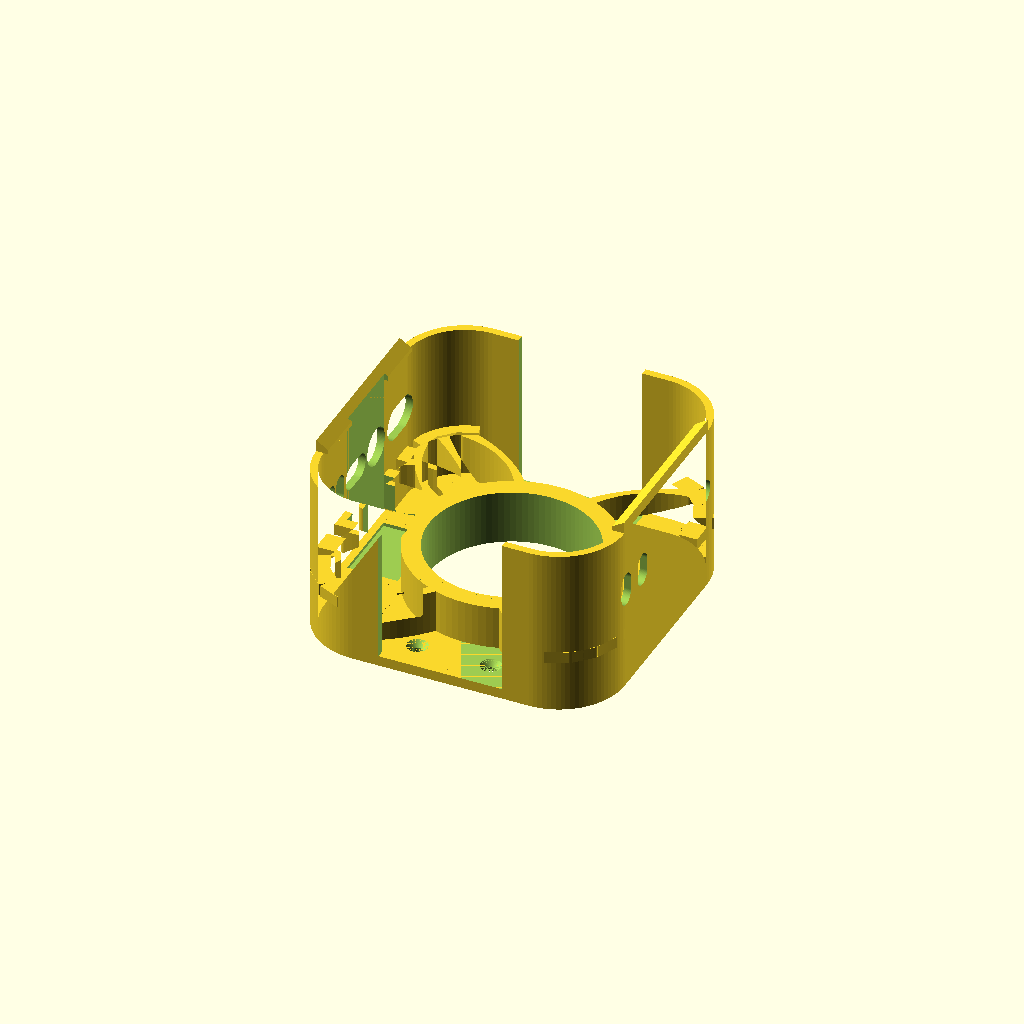
Cell 1: the model at its default parameters.
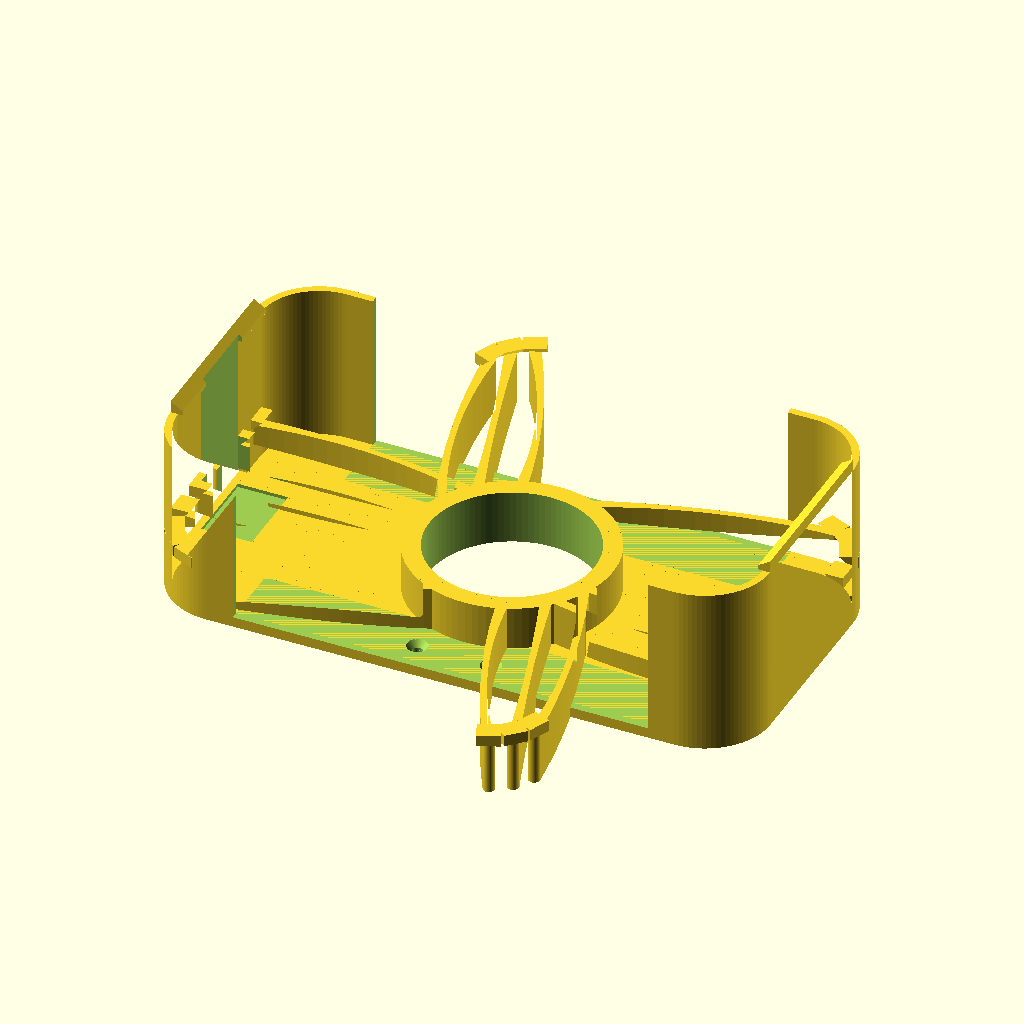
Cell 2: mini_w = 254 (everything else at default).
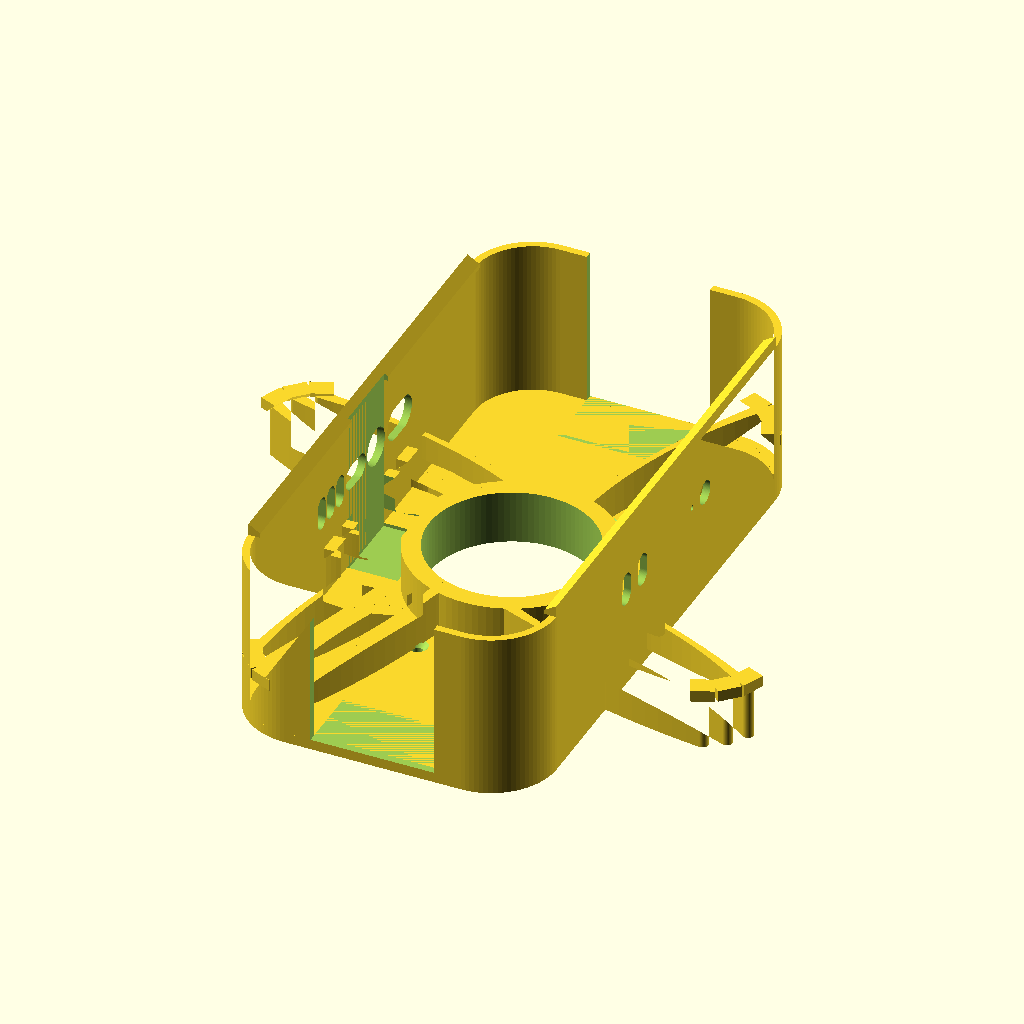
Cell 3 — mini_h set to 254, the other parameters unchanged.
All cells are drawn from one camera (rotation 55°, 0°, 25°, orthographic, colour scheme Cornfield), so only the parameter changes between them.
The OpenSCAD source (versions/v11_strut-shelves_pbutton-clearance.scad):
// ============================================================
//  Mac Mini (M4 / M4 Pro) Wall Mount  —  parametric, corner-hugging
//  Spec: docs/superpowers/specs/2026-06-17-macmini-wall-mount-design.md
//
//  Orientation (mounted on wall, +Z = out of wall toward room):
//    - Apple-logo (top) face   -> room (+Z)
//    - Bottom face (intake+power button) -> wall, held off by standoff
//    - Back edge (6 ports + exhaust) -> DOWN (-Y), open
//    - Front edge (USB-C + headphone) -> UP (+Y), open
//
//  Retention: four corner pockets conform to the Mini's 25 mm rounded
//  corners and cup them -> they hold the Mini in-plane (incl. its weight)
//  with no separate ledges. Flexible left/right side rails carry snap
//  hooks that retain it in Z. Central standoff sets the air/finger gap.
//  Top & bottom straight edges are left open for the ports + exhaust.
//  Print backplate-down (no supports); material: ASA.
// ============================================================

/* ---------- Mac Mini dimensions (Apple M4/M4 Pro chassis) ---------- */
mini_w   = 127;   // width  (X)
mini_h   = 127;   // height (Y)
mini_t   = 50;    // thickness (Z, wall -> room)
corner_r = 25;    // rounded-corner radius (measured from Macmini.glb; tunable)

/* ---------- Fit / structure ---------- */
fit      = 0.4;   // per-side clearance around the Mini
gap      = 19.05; // back spacer = 3/4 inch (intake gap + power-button access)
back_th  = 4.5;   // backplate thickness
wall_th  = 3.2;   // capture-wall thickness
lip_flat = 2.0;   // flat catch depth of the side snap hooks
screw_x  = 16;    // wall-screw X offset: 2 screws per OPEN top/bottom baseplate segment -> (±screw_x, ±screw_y)
screw_y  = 54;    // wall-screw Y: out in the open ±Y segments (no rib/wall/standoff above) so a driver
                  // has clear vertical access to the countersunk head. (The old corner screws sat
                  // UNDER the diagonal ribs at z=back_th and couldn't be reached to drive.)
ridge_w   = 5;    // rest-ridge protrusion + 45-deg chamfer height (Mini base sits on the top)
ridge_lift = 4;   // raise the rest-ridges ABOVE the spacer's contact plane (z=zmb) by this much.
                  // The Mini's perimeter (where the ridges land) is RECESSED relative to the
                  // central base the 88mm spacer touches, so ridges level with the spacer never
                  // touch. *** VERIFY on the real Mini: set = perimeter recess depth. ***
port_post = 7;    // (legacy) rail end-structure; the top/bottom opening is now governed by
                  // corner_sweep below, not this.
corner_sweep = 12;// how far the top/bottom walls wrap PAST each corner onto the straight edge.
                  // bigger = walls sweep further around the corners (more corner capture).

/* ---------- Wall screws (#8 wood screw / drywall anchor) ---------- */
screw_d  = 4.5;   // shank clearance
head_d   = 9.0;   // countersink head dia
csink    = 2.6;   // countersink depth

/* ---------- Airflow vents in the side rails ---------- */
vent     = false; // airflow vents CLOSED
vent_h   = 16;    // slot height (Y)
vent_z0  = 8;     // slot bottom (Z)
vent_z1  = gap;   // slot top (Z)

$fn = 96;

/* ---------- Derived ---------- */
sw  = mini_w + 2*fit;          // slot width
sh  = mini_h + 2*fit;          // slot height
cr  = corner_r + fit;          // slot corner radius
ow  = sw + 2*wall_th;          // frame outer width
oh  = sh + 2*wall_th;          // frame outer height
orr = cr + wall_th;            // frame outer corner radius
zmb = back_th + gap;           // Mini bottom (intake/wall) face (Z)
zmt = zmb + mini_t;            // Mini top (logo/room) face (Z)
port_z = zmb + 22;             // port band centre: ~22mm above the wall-side face
rx  = sw/2;                    // inner face of side rail (X)
sy  = sh/2 - corner_r;         // half-length of a straight side edge (Y)
ox  = sw/2 - corner_r - corner_sweep;  // half-width of top/bottom opening; wall wraps corner_sweep past each corner
ex  = screw_x;                 // screw X (in the open top/bottom segments)
ey  = screw_y;                 // screw Y (in the open top/bottom segments)

/* ============================================================ */

// 2D rounded rectangle, w x h, corner radius r, centred
module rrect(w, h, r) offset(r) square([w - 2*r, h - 2*r], center = true);

module backplate() {
    // minimized footprint: just the rounded frame body, no protruding screw ears
    linear_extrude(back_th)
        rrect(ow, oh, orr);
}

standoff_d    = 88;        // round spacer outer dia (was 45) — wide central pad reaches the Mini's
                           //   solid base; the perimeter rest-ridges miss it past the cooling vents
standoff_bore = 72;        // central bore pushed wider (37->62->72) to shed more material. Now that the
                           //   join struts are FULL height they carry the structure, so the pad can be a
                           //   thin 8mm ring (r36->44, ~20cm2 contact) + full-height struts that also
                           //   contact the Mini centrally. (~75 dia max: strut roots sit at r37.5.)
lighten       = false;     // lightening windows removed — they clashed with the 88mm pad and worked
                           //   against the added rigidity (set true only if weight matters more)
lighten_d     = 42;        // (unused while lighten = false)

/* ---------- Organic "topology-optimized" join struts: pad -> side rails AND corners ---------- */
join_wall   = true;       // low curved struts fanning from the pad across a wide span of each side rail
join_h      = zmb;        // FULL height (= standoff/bore height): the struts now carry the structure
                          //   the solid pad used to -> far stiffer in bending, replaces material.
                          //   Tops sit at the Mini base plane, adding central contact.
join_n      = 5;          // struts per side rail
join_spread = 34;         // half-span (Y) of rail the fan attaches across (a wide arc of the side wall)
join_t_end  = 5;          // strut thickness where it meets the pad / the rail
join_t_mid  = 2.6;        // thinner mid-span (topology-optimized: material only where it's stressed)
join_bow    = 9;          // organic curvature of the outer struts
join_in     = standoff_d/2 - 4;   // pad-side root radius (fuses into the pad ring)
join_nc     = 3;          // struts per CORNER (organic fan that REPLACES the old thick diagonal rib)
join_corner_arc = 22;     // half-arc (deg) of the corner the corner-fan struts spread across

/* ---------- Support shelves (replace the continuous rest-ledge): one small shelf per strut ---------- */
shelf_len   = 10;         // length of each shelf segment (along the wall) — discrete, sits on a strut
pb_clear    = true;       // shorten ribs + drop the shelf beneath the power button
pb_side     = -1;         // X side of the power button (-1 = back/-X rail)  *** VERIFY on real Mini ***
pb_y        = 0;          // Y centre of the power button on that rail        *** SET to the real spot ***
pb_zone     = 34;         // Y width of the clearance zone
pb_clear_h  = 3;          // ribs shortened to this height (mm from base) beneath the button
pb_depth    = 22;         // how far inward from the rail the clear zone reaches

module lighten_holes() {
    for (a = [0, 90, 180, 270])
        rotate([0, 0, a]) translate([0, lighten_d, -1])
            linear_extrude(back_th + 2)
                offset(6) square([34, 10], center = true);   // ~46 x 22 rounded window
}

module standoff() {
    // central pad that contacts the Mini's base puck (bored hollow in mount())
    cylinder(h = zmb, d = standoff_d);
}

// Quadratic Bezier point
function bez(p0, p1, p2, t) =
    [ pow(1-t,2)*p0[0] + 2*(1-t)*t*p1[0] + t*t*p2[0],
      pow(1-t,2)*p0[1] + 2*(1-t)*t*p1[1] + t*t*p2[1] ];

// One organic tapered strut (2D): thick where it anchors (ends), thin mid-span.
module join_strut2d(p0, p1, p2, seg = 16) {
    for (i = [0 : seg-1]) {
        t0 = i/seg;  t1 = (i+1)/seg;
        r0 = (join_t_mid + (join_t_end - join_t_mid)*pow(2*t0-1, 2)) / 2;
        r1 = (join_t_mid + (join_t_end - join_t_mid)*pow(2*t1-1, 2)) / 2;
        hull() {
            translate(bez(p0,p1,p2,t0)) circle(r = r0);
            translate(bez(p0,p1,p2,t1)) circle(r = r1);
        }
    }
}

// Fan of struts from the pad ring out to a wide span of the +X side rail.
module join_fan_rightX() {
    for (i = [0 : join_n-1]) {
        f  = (join_n == 1) ? 0 : (i/(join_n-1))*2 - 1;   // -1..1 across the fan
        yr = f * join_spread;                            // attach point on the rail (Y)
        pa = f * 42;                                     // root fanned +/-42 deg around +X on the pad
        p0 = [ join_in*cos(pa), join_in*sin(pa) ];       // pad-ring root
        p2 = [ rx, yr ];                                 // rail attach
        dx = p2[0]-p0[0]; dy = p2[1]-p0[1]; L = sqrt(dx*dx + dy*dy);
        mid = [ (p0[0]+p2[0])/2, (p0[1]+p2[1])/2 ];
        p1 = [ mid[0] - (dy/L)*join_bow*f, mid[1] + (dx/L)*join_bow*f ];  // bow splays outward with f
        join_strut2d(p0, p1, p2);
    }
}
// Extended organic fan from the pad out to a wider arc of the +45 corner wall.
// Replaces the old thick diagonal rib with several thinner triangulated struts.
module join_fan_corner() {
    cc = [sw/2 - cr, sh/2 - cr];                      // inner corner-arc centre (+X+Y)
    for (i = [0 : join_nc-1]) {
        f   = (join_nc == 1) ? 0 : (i/(join_nc-1))*2 - 1;   // -1..1 across the fan
        phi = 45 + f*join_corner_arc;                 // attach angle on the corner arc
        p2  = [ cc[0] + cr*cos(phi), cc[1] + cr*sin(phi) ];  // corner-wall attach (end circle embeds in)
        pa  = 45 + f*25;                              // pad-root angle, tracking the fan
        p0  = [ join_in*cos(pa), join_in*sin(pa) ];   // pad-ring root
        dx = p2[0]-p0[0]; dy = p2[1]-p0[1]; L = sqrt(dx*dx + dy*dy);
        mid = [ (p0[0]+p2[0])/2, (p0[1]+p2[1])/2 ];
        p1  = [ mid[0] - (dy/L)*join_bow*f, mid[1] + (dx/L)*join_bow*f ];
        join_strut2d(p0, p1, p2);
    }
}
module join_walls() {
    linear_extrude(join_h) {
        join_fan_rightX(); mirror([1,0,0]) join_fan_rightX();        // to the two side rails
        for (a = [0, 90, 180, 270]) rotate([0, 0, a]) join_fan_corner();  // to the four corners
    }
}

/* ---------- Support shelves: short chamfered ledges, each sitting on a join strut ----------
   Replaces the old continuous rest-ridge. Each shelf is a small ledge at the recessed-perimeter
   height (zr); a full-height join strut lands directly beneath it -> clean support + print path.
   The same chamfered profile is placed on the straight rails AND on the swept corner walls. */
// one straight shelf on the +X rail at y=yc (mirrored by sx); top at zr, 45° underside (prints in place)
module rail_shelf(sx, yc) {
    zr = zmb + ridge_lift;
    pts = [[rx-ridge_w, zr], [rx+wall_th, zr], [rx+wall_th, zr-ridge_w], [rx, zr-ridge_w]];
    scale([sx, 1, 1])
        translate([0, yc + shelf_len/2, 0]) rotate([90,0,0]) linear_extrude(shelf_len) polygon(pts);
}
// one shelf on the rounded corner wall (the new swept-wall section) at arc-angle phi; top at zr
module corner_shelf(phi) {
    zr = zmb + ridge_lift; cc = [sw/2 - cr, sh/2 - cr];
    pts = [[cr-ridge_w, zr], [cr+wall_th, zr], [cr+wall_th, zr-ridge_w], [cr, zr-ridge_w]];
    translate(cc) rotate([0,0,phi])
        translate([0, shelf_len/2, 0]) rotate([90,0,0]) linear_extrude(shelf_len) polygon(pts);
}
// place one shelf above each join strut (both rails + all four swept corners); skip the power-button zone
module support_shelves() {
    for (sx = [1, -1])
        for (i = [0 : join_n-1]) {
            f  = (join_n == 1) ? 0 : (i/(join_n-1))*2 - 1;
            yr = f * join_spread;
            pb = pb_clear && (sx == pb_side) && (abs(yr - pb_y) < pb_zone/2);
            if (!pb) rail_shelf(sx, yr);
        }
    for (a = [0, 90, 180, 270]) rotate([0,0,a])
        for (i = [0 : join_nc-1]) {
            f = (join_nc == 1) ? 0 : (i/(join_nc-1))*2 - 1;
            corner_shelf(45 + f*join_corner_arc);
        }
}
// clears the power button: removes everything above pb_clear_h in a zone next to the rail
// (also shortens the join struts there to pb_clear_h -> "ribs beneath the button = 3 mm")
module pb_cut() {
    x0 = pb_side * rx;                                  // rail inner face on the button side
    translate([min(x0, x0 - pb_side*pb_depth), pb_y - pb_zone/2, pb_clear_h])
        cube([pb_depth, pb_zone, zmt]);
}

// Rounded capture frame, full height, with top & bottom straight sections opened
module frame() {
    difference() {
        linear_extrude(zmt)
            difference() { rrect(ow, oh, orr); rrect(sw, sh, cr); }
        // open the top & bottom port edges across the full opening width.
        // cut from the start of the corner arc (sh/2 - corner_r) outward, so
        // the rounded corner material in front of the outer ports is removed
        // too. stops short of the central standoff (y stays > slot-corner).
        oy0 = sh/2 - corner_r - 2;
        oy1 = oh/2 + 2;
        for (s = [-1, 1])
            translate([-ox, (s > 0) ? oy0 : -oy1, back_th])
                cube([2*ox, oy1 - oy0, zmt - back_th + 10]);
    }
}

// Snap hook sitting on top of one side rail (right); left = mirror.
module side_hook_right() {
    pts = [
        [rx - lip_flat, zmt],                       // catch tip (over the Mini)
        [rx + wall_th,  zmt],                        // outer (over the wall top)
        [rx + wall_th,  zmt + wall_th + lip_flat],
        [rx - lip_flat, zmt + lip_flat]              // 45-deg self-supporting top
    ];
    translate([0, sy, 0])
        rotate([90, 0, 0])
            linear_extrude(height = 2*sy)            // only along the straight edge
                polygon(pts);
}

module side_hooks() {
    side_hook_right();
    mirror([1,0,0]) side_hook_right();
}

module screw_hole() {
    translate([0,0,-1]) cylinder(h = back_th + 2, d = screw_d);
    translate([0,0,back_th - csink])
        cylinder(h = csink + 0.01, d1 = screw_d, d2 = head_d);
}

module vents_right() {
    for (yy = [-24, 0, 24])
        translate([rx - 2, yy - vent_h/2, vent_z0])
            cube([wall_th + 4, vent_h, vent_z1 - vent_z0]);
}

/* ---------- Port cutouts (traced from Macmini.glb) ----------
   Mini rotated so its port faces meet the side rails (logo faces room).
   Each entry = [ Y centre, width(Y), height(Z) ];  height < 0 = round port.
   Lists MUST stay sorted ascending by Y centre (the web auto-clamp below
   assumes neighbours are adjacent in the list). */
cut_ports  = true;
base_grow  = 1.0;     // base connector clearance (print-in-place fit) — both axes
boot_grow  = 3.0;     // EXTRA room for the rubber strain-relief boot on the plug:
                      //   - applied in full to HEIGHT (Z) on every port
                      //   - applied to WIDTH (Y) only as far as the web clamp allows
web_min    = 1.35;    // min material left between adjacent cutouts = 3 perimeters @0.45mm line.
                      //   The back rail is crowded (the 3 Thunderbolt sockets sit 8.5mm
                      //   apart on the real Mini and can't be moved), so width growth is
                      //   clamped per-port to keep every web >= this. Isolated ports
                      //   (Power, both USB-C, headphone) reach the full +boot_grow width.
back_ports = [        // 6 ports on the -X rail
    [-40.75,  4.7, 10.5],   // Thunderbolt 1
    [-32.25,  4.7, 10.5],   // Thunderbolt 2
    [-23.65,  4.7, 10.5],   // Thunderbolt 3
    [ -9.00, 17.1,  7.0],   // HDMI
    [ 10.00, 14.6, 12.6],   // Ethernet
    [ 32.05, 19.1, 10.7],   // Power
];
front_ports = [       // 3 ports on the +X rail
    [-37.00,  4.7, 10.5],   // USB-C
    [-22.10,  4.7, 10.5],   // USB-C
    [ 36.40,  6.2, -6.2],   // headphone (round)
];

// Power-status LED hole (NOT in the GLB -- position estimated; verify on a real unit)
led    = true;
led_y  = 24.4;         // front, between the USB-C pair and the headphone (loop-selected off the model)
led_z  = 45.7;         // port-band height (the flush ~1.9mm status light)
led_d  = 2.2;          // very small circle, plain through-hole (no inlay)

// Per-port WIDTH grow, clamped so the web to each neighbour stays >= web_min.
// Pair budget B = 2*gap - (raw_i + raw_j) - 2*web_min  is the max of (g_i + g_j);
// splitting it equally gives g_i <= B/2, which is provably web-safe for both
// neighbours and needs no circular solve. Floored at base_grow (never narrower
// than the current fit), capped at base_grow + boot_grow (full boot allowance).
function pair_half(gap, ri, rj) = (2*gap - (ri + rj) - 2*web_min) / 2;
function wgrow(L, i) =
    let(full = base_grow + boot_grow,
        loP  = (i > 0)        ? pair_half(L[i][0]   - L[i-1][0], abs(L[i][1]), abs(L[i-1][1])) : 1e9,
        hiP  = (i < len(L)-1) ? pair_half(L[i+1][0] - L[i][0],   abs(L[i][1]), abs(L[i+1][1])) : 1e9)
    max(base_grow, min(full, loP, hiP));

module port_slot(sgn, yc, w, h, wg, hg, zc = port_z) {
    translate([sgn * 65, yc, zc])
        rotate([0, 90, 0]) {
            if (h < 0)
                cylinder(h = 40, d = w + wg, center = true);     // round (width grow = diameter grow)
            else {
                W = w + wg; H = h + hg; R = min(W, H) / 2;       // obround (fully rounded ends)
                linear_extrude(height = 40, center = true)
                    offset(R) square([max(H - 2*R, 0.01), max(W - 2*R, 0.01)], center = true);
            }
        }
}
module port_cuts() {
    hg = base_grow + boot_grow;                                  // full boot allowance in Z (unconstrained)
    for (i = [0:len(back_ports)-1])
        let(p = back_ports[i])  port_slot(-1, p[0], p[1], p[2], wgrow(back_ports, i),  hg);
    for (i = [0:len(front_ports)-1])
        let(p = front_ports[i]) port_slot( 1, p[0], p[1], p[2], wgrow(front_ports, i), hg);
    if (led) port_slot(1, led_y, led_d, -led_d, 0, 0, led_z);    // round LED hole (kept small, no widening)
}

module mount() {
    difference() {
        union() {
            backplate();
            standoff();
            if (join_wall) join_walls();
            frame();
            side_hooks();
            support_shelves();
        }
        if (pb_clear) pb_cut();                      // power-button clearance (shortens ribs to 3mm there)
        for (a = [-1, 1], b = [-1, 1])               // 4 wall screws
            translate([a*ex, b*ey, 0]) screw_hole();
        translate([0, 0, -1])                        // hollow standoff, bored clean through the backplate
            cylinder(h = zmb + 2, d = standoff_bore);
        if (lighten) lighten_holes();                // lightening windows in the wall plate
        if (vent) { vents_right(); mirror([1,0,0]) vents_right(); }
        if (cut_ports) port_cuts();                  // port holes in the side rails
    }
}

show_cutters = false;   // true -> output ONLY the port/LED cutter solids (for an external boolean)
if (show_cutters) port_cuts(); else mount();
Customizer parameters (derived from the source; name, type, default, range or options):
mini_w: number, default 127
mini_h: number, default 127
mini_t: number, default 50
corner_r: number, default 25
fit: number, default 0.4
gap: number, default 19.05
back_th: number, default 4.5
wall_th: number, default 3.2
lip_flat: number, default 2
screw_x: number, default 16
screw_y: number, default 54
ridge_w: number, default 5
ridge_lift: number, default 4
port_post: number, default 7
corner_sweep: number, default 12
screw_d: number, default 4.5
head_d: number, default 9
csink: number, default 2.6
vent: bool, default false
vent_h: number, default 16
vent_z0: number, default 8
